2-way image classification set "dataset" from GitHub (MHazza330/Computer-Vision); label vocabulary: basket, bola basket.

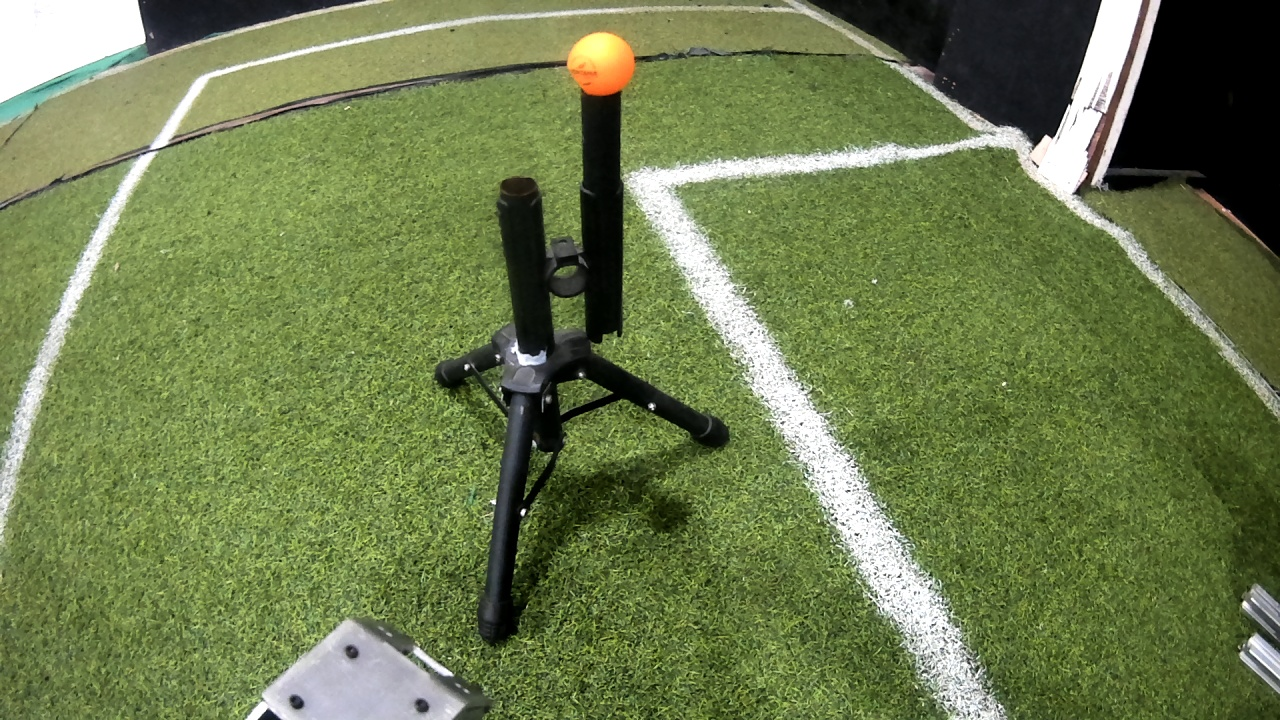
Label: bola basket

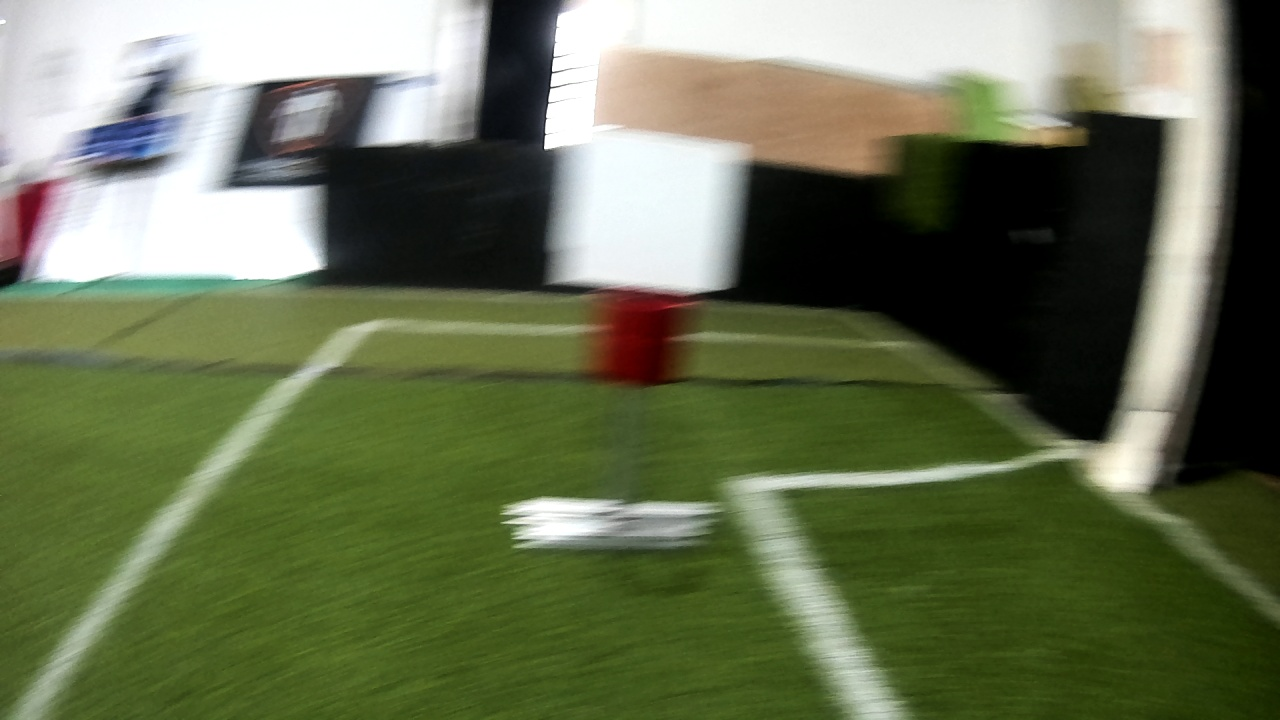
Label: basket

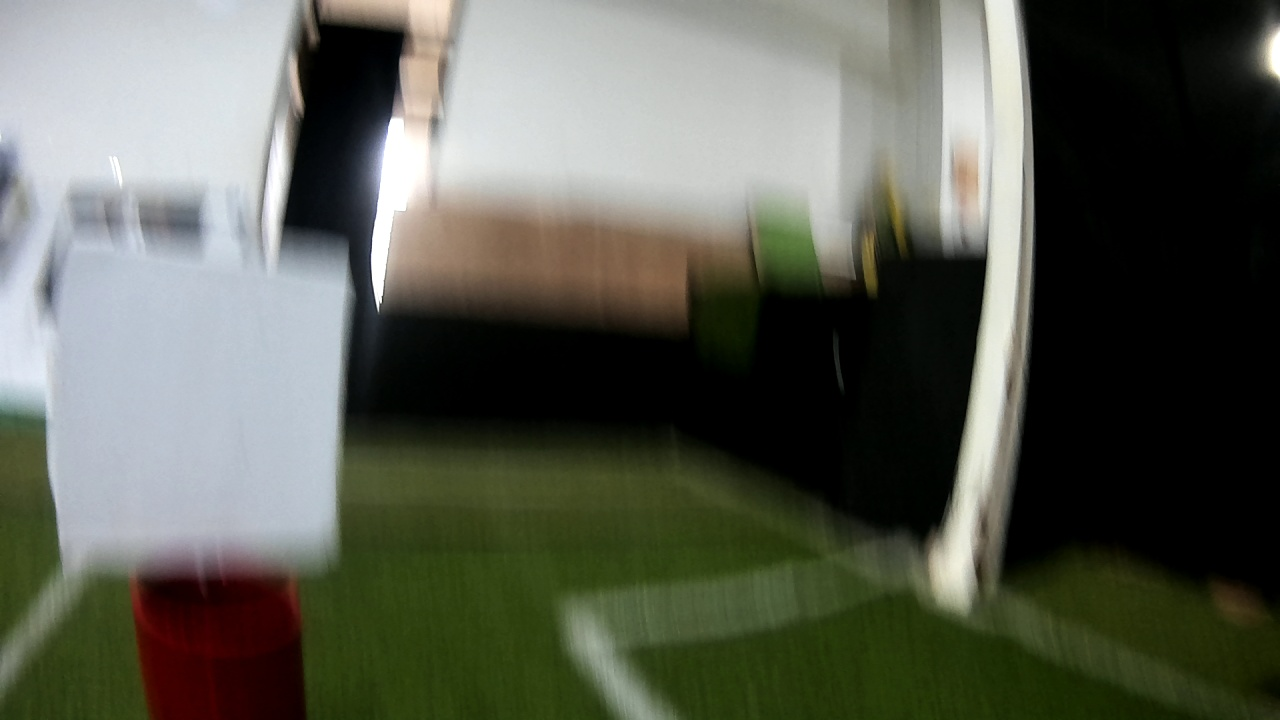
Label: basket

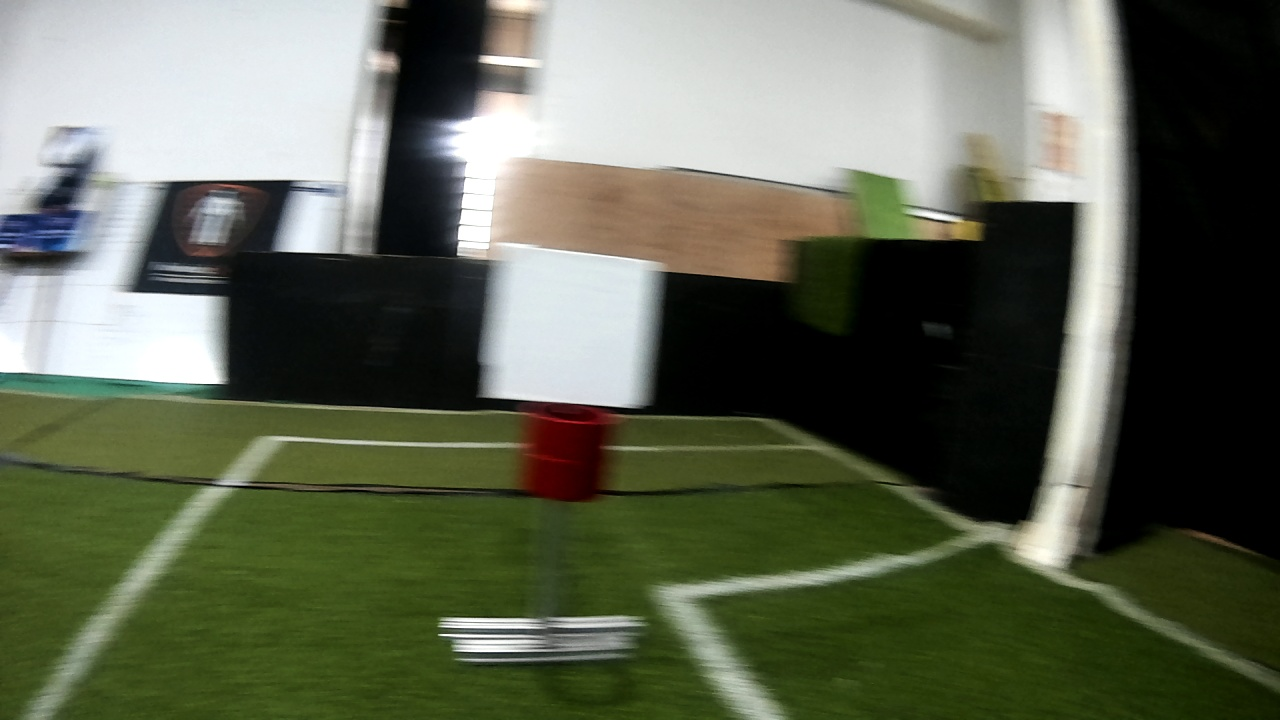
Label: basket

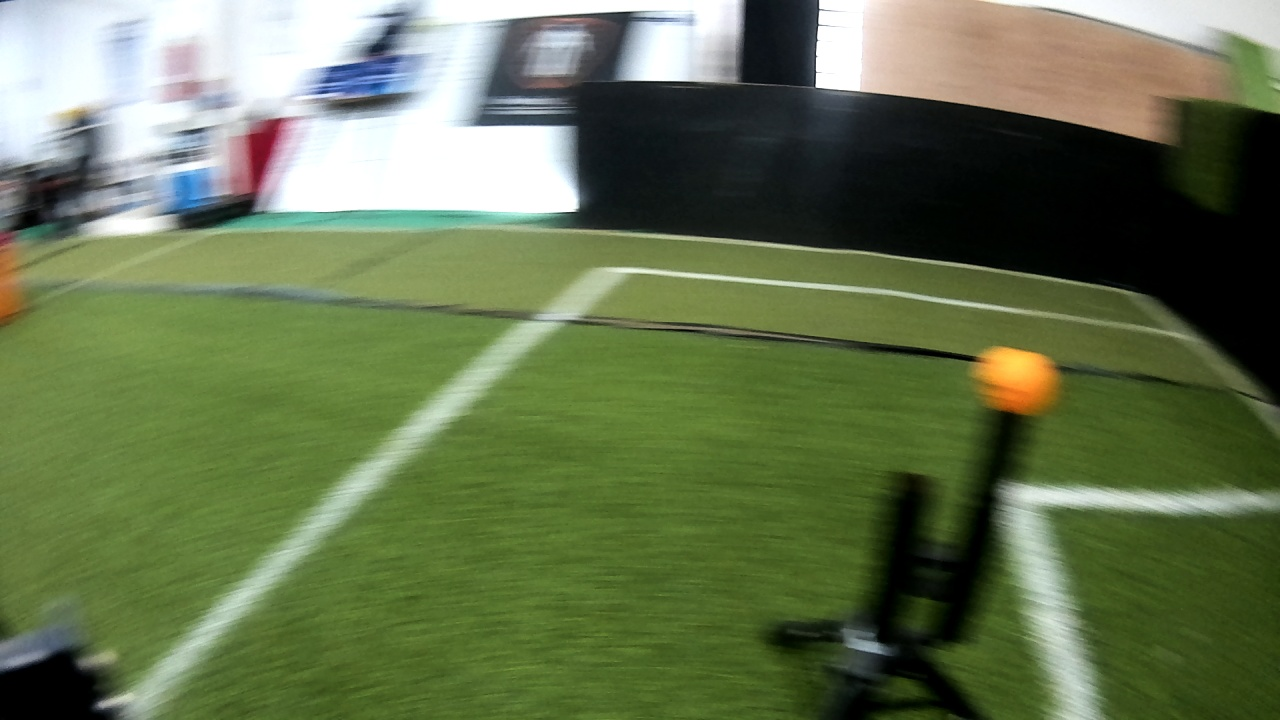
Label: bola basket

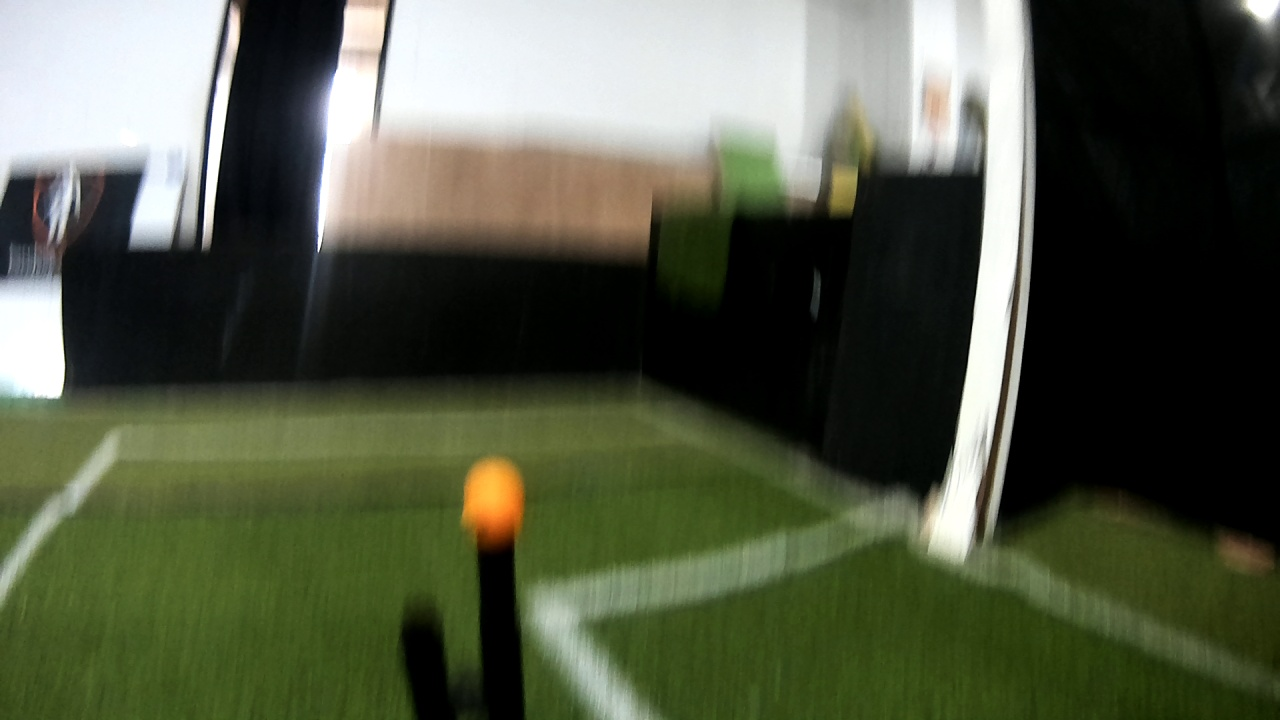
Label: bola basket
